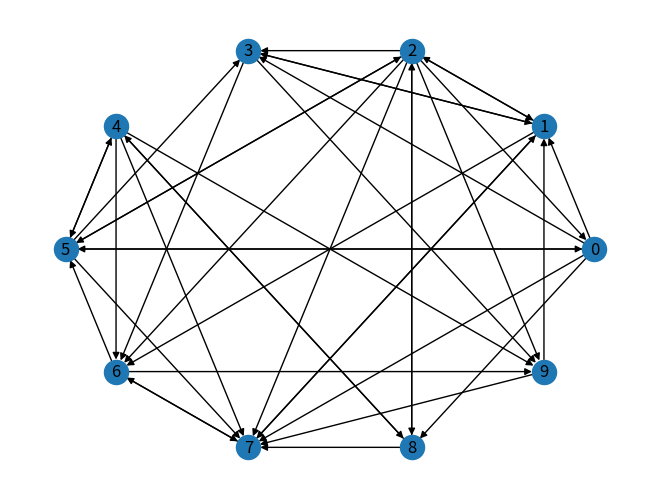

This figure's Python source:
# pip install networkx
# importing the networkx library 
import networkx as nx 
from pprint import pprint

# importing the matplotlib library for plotting the graph 
import matplotlib.pyplot as plt 

G= nx.erdos_renyi_graph(10, 0.5, directed = True) 
nx.draw_circular(G, with_labels=True) 
plt.show()
pgrank=nx.pagerank(G) 
print("Page Rank values of Random Graph")
pprint(pgrank)
